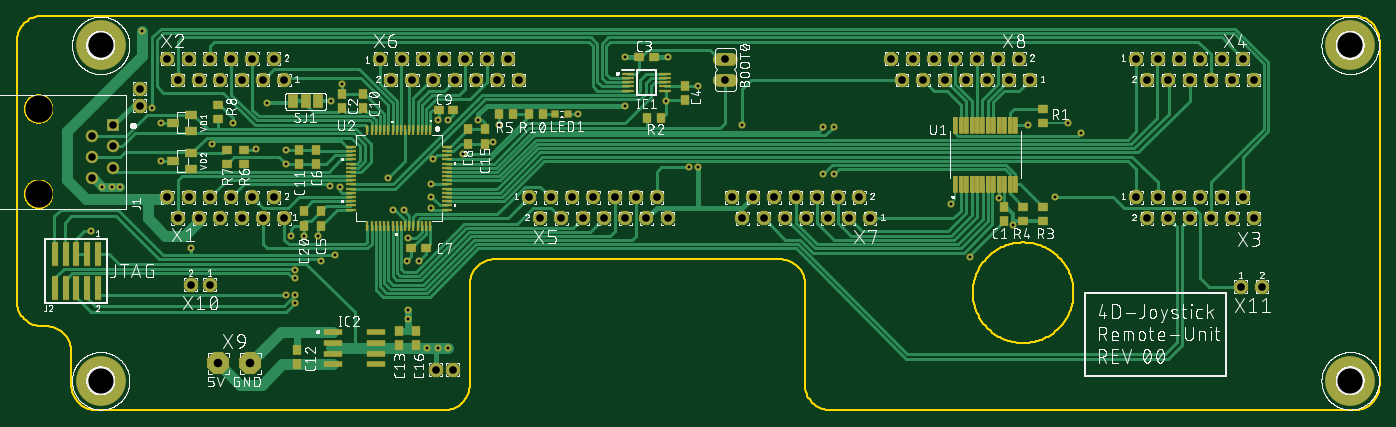
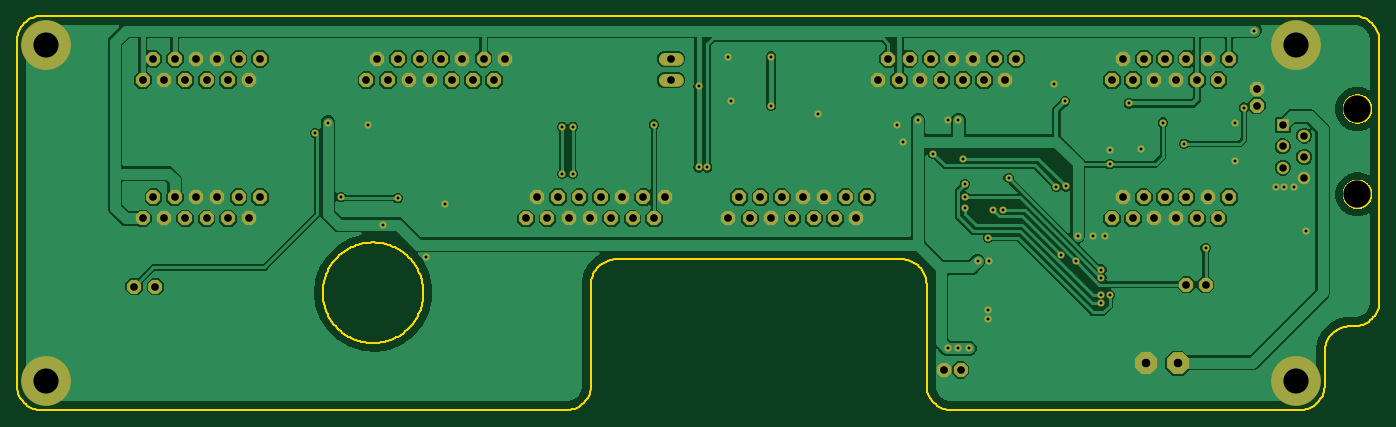
Circuit board: 8 layer files. Board 162.5 x 47.0 mm.
- bottom_copper: copper_bottom.gbr (113903 bytes)
- top_copper: copper_top.gbr (38009 bytes)
- drill: drill_1_16.xln (2812 bytes)
- outline: profile.gbr (10795 bytes)
- top_silk: silkscreen_top.gbr (338619 bytes)
- bottom_mask: soldermask_bottom.gbr (4271 bytes)
- top_mask: soldermask_top.gbr (14798 bytes)
- paste: solderpaste_top.gbr (12595 bytes)

=== bottom_copper: copper_bottom.gbr (113903 bytes, source omitted) ===
=== top_copper: copper_top.gbr (38009 bytes, source omitted) ===
=== drill: drill_1_16.xln ===
M48
;GenerationSoftware,Autodesk,EAGLE,9.4.2*%
;CreationDate,2019-10-17T12:43:34Z*%
FMAT,2
ICI,OFF
METRIC,TZ,000.000
T6C0.350
T5C0.890
T4C0.914
T3C1.016
T2C3.000
T1C3.250
%
G90
M71
T1
X-3890Y25750
X-3890Y35910
T2
X3500Y3500
X152500Y3500
X3500Y43500
X152500Y43500
T3
X21336Y5588
X17526Y5588
T4
X130810Y39370
X133350Y39370
X134620Y41910
X135890Y39370
X137160Y41910
X138430Y39370
X139700Y41910
X140970Y39370
X54610Y25400
X55880Y22860
X57150Y25400
X58420Y22860
X59690Y25400
X60960Y22860
X62230Y25400
X63500Y22860
X64770Y25400
X66040Y22860
X67310Y25400
X68580Y22860
X69850Y25400
X71120Y22860
X36830Y41910
X38100Y39370
X132080Y41910
X39370Y41910
X40640Y39370
X41910Y41910
X43180Y39370
X44450Y41910
X45720Y39370
X46990Y41910
X48260Y39370
X49530Y41910
X50800Y39370
X52070Y41910
X53340Y39370
X95250Y22860
X93980Y25400
X92710Y22860
X91440Y25400
X90170Y22860
X88900Y25400
X87630Y22860
X86360Y25400
X85090Y22860
X83820Y25400
X82550Y22860
X81280Y25400
X80010Y22860
X78740Y25400
X114300Y39370
X111760Y39370
X110490Y41910
X109220Y39370
X107950Y41910
X106680Y39370
X105410Y41910
X104140Y39370
X102870Y41910
X101600Y39370
X100330Y41910
X99060Y39370
X97790Y41910
X16510Y14986
X14224Y14986
X139446Y14732
X141986Y14732
X77978Y41910
X77978Y39370
X43434Y4826
X20320Y39370
X45466Y4826
X8128Y36322
X8128Y38354
X25400Y22860
X24130Y25400
X22860Y22860
X21590Y25400
X20320Y22860
X19050Y25400
X17780Y22860
X16510Y25400
X15240Y22860
X13970Y25400
X12700Y22860
X11430Y25400
X25400Y39370
X24130Y41910
X22860Y39370
X21590Y41910
X113030Y41910
X19050Y41910
X17780Y39370
X16510Y41910
X15240Y39370
X13970Y41910
X12700Y39370
X11430Y41910
X127000Y25400
X128270Y22860
X129540Y25400
X130810Y22860
X132080Y25400
X133350Y22860
X134620Y25400
X135890Y22860
X137160Y25400
X138430Y22860
X139700Y25400
X140970Y22860
X127000Y41910
X128270Y39370
X129540Y41910
T5
X2460Y32730
X5000Y31460
X2460Y30190
X2460Y27650
X5000Y28920
X5000Y34000
T6
X107188Y18288
X32258Y38862
X27686Y20828
X40005Y17780
X44958Y34544
X50307Y32004
X25654Y30988
X60452Y35306
X71120Y42164
X26162Y20828
X114046Y34036
X10668Y34290
X10668Y29718
X51054Y34036
X40132Y10922
X40132Y11938
X21971Y31115
X42926Y26924
X42926Y25400
X26670Y15748
X37719Y27686
X26670Y16764
X118872Y34290
X112283Y22098
X43688Y34544
X48514Y34544
X41422Y17780
X29464Y20828
X25654Y29337
X66040Y42164
X66040Y36322
X44958Y7366
X43688Y7366
X42418Y7366
X19304Y34290
X30988Y36830
X46736Y30597
X32004Y26670
X8443Y45273
X74676Y28956
X74676Y38608
X23368Y36576
X9652Y36068
X16764Y31750
X73660Y28956
X42926Y24130
X26670Y13716
X40132Y20574
X25654Y13717
X89662Y33782
X89662Y28194
X90932Y33782
X90932Y28194
X30855Y26676
X43180Y29972
X80010Y34036
X39624Y23876
X31496Y18542
X14224Y19304
X38354Y23876
X29718Y17780
X110566Y25299
X117348Y25400
X120396Y33020
X2286Y21336
X3694Y26670
X4826Y26670
X5842Y26670
X104902Y24638
X70866Y36830
X26645Y12725
M30
=== outline: profile.gbr (10795 bytes, source omitted) ===
=== top_silk: silkscreen_top.gbr (338619 bytes, source omitted) ===
=== bottom_mask: soldermask_bottom.gbr ===
G04 EAGLE Gerber RS-274X export*
G75*
%MOMM*%
%FSLAX34Y34*%
%LPD*%
%INSoldermask Bottom*%
%IPPOS*%
%AMOC8*
5,1,8,0,0,1.08239X$1,22.5*%
G01*
%ADD10C,5.943600*%
%ADD11R,1.499600X1.499600*%
%ADD12C,1.499600*%
%ADD13C,3.351600*%
%ADD14P,1.842011X8X202.500000*%
%ADD15P,1.842011X8X22.500000*%
%ADD16P,2.859241X8X22.500000*%
%ADD17C,1.524000*%
%ADD18C,0.858000*%


D10*
X35000Y35000D03*
X1525000Y35000D03*
D11*
X50000Y340000D03*
D12*
X24600Y327300D03*
X50000Y314600D03*
X24600Y301900D03*
X50000Y289200D03*
X24600Y276500D03*
D13*
X-38900Y359100D03*
X-38900Y257500D03*
D10*
X35000Y435000D03*
X1525000Y435000D03*
D14*
X254000Y228600D03*
X241300Y254000D03*
X228600Y228600D03*
X215900Y254000D03*
X203200Y228600D03*
X190500Y254000D03*
X177800Y228600D03*
X165100Y254000D03*
X152400Y228600D03*
X139700Y254000D03*
X127000Y228600D03*
X114300Y254000D03*
X254000Y393700D03*
X241300Y419100D03*
X228600Y393700D03*
X215900Y419100D03*
X203200Y393700D03*
X190500Y419100D03*
X177800Y393700D03*
X165100Y419100D03*
X152400Y393700D03*
X139700Y419100D03*
X127000Y393700D03*
X114300Y419100D03*
D15*
X1270000Y254000D03*
X1282700Y228600D03*
X1295400Y254000D03*
X1308100Y228600D03*
X1320800Y254000D03*
X1333500Y228600D03*
X1346200Y254000D03*
X1358900Y228600D03*
X1371600Y254000D03*
X1384300Y228600D03*
X1397000Y254000D03*
X1409700Y228600D03*
X1270000Y419100D03*
X1282700Y393700D03*
X1295400Y419100D03*
X1308100Y393700D03*
X1320800Y419100D03*
X1333500Y393700D03*
X1346200Y419100D03*
X1358900Y393700D03*
X1371600Y419100D03*
X1384300Y393700D03*
X1397000Y419100D03*
X1409700Y393700D03*
X546100Y254000D03*
X558800Y228600D03*
X571500Y254000D03*
X584200Y228600D03*
X596900Y254000D03*
X609600Y228600D03*
X622300Y254000D03*
X635000Y228600D03*
X647700Y254000D03*
X660400Y228600D03*
X673100Y254000D03*
X685800Y228600D03*
X698500Y254000D03*
X711200Y228600D03*
X368300Y419100D03*
X381000Y393700D03*
X393700Y419100D03*
X406400Y393700D03*
X419100Y419100D03*
X431800Y393700D03*
X444500Y419100D03*
X457200Y393700D03*
X469900Y419100D03*
X482600Y393700D03*
X495300Y419100D03*
X508000Y393700D03*
X520700Y419100D03*
X533400Y393700D03*
D14*
X952500Y228600D03*
X939800Y254000D03*
X927100Y228600D03*
X914400Y254000D03*
X901700Y228600D03*
X889000Y254000D03*
X876300Y228600D03*
X863600Y254000D03*
X850900Y228600D03*
X838200Y254000D03*
X825500Y228600D03*
X812800Y254000D03*
X800100Y228600D03*
X787400Y254000D03*
X1143000Y393700D03*
X1130300Y419100D03*
X1117600Y393700D03*
X1104900Y419100D03*
X1092200Y393700D03*
X1079500Y419100D03*
X1066800Y393700D03*
X1054100Y419100D03*
X1041400Y393700D03*
X1028700Y419100D03*
X1016000Y393700D03*
X1003300Y419100D03*
X990600Y393700D03*
X977900Y419100D03*
D16*
X175260Y55880D03*
X213360Y55880D03*
D15*
X165100Y149860D03*
X142240Y149860D03*
X1394460Y147320D03*
X1419860Y147320D03*
D17*
X786892Y419100D02*
X772668Y419100D01*
X772668Y393700D02*
X786892Y393700D01*
D15*
X434340Y48260D03*
X454660Y48260D03*
X81280Y363220D03*
X81280Y383540D03*
D18*
X22860Y213360D03*
X36940Y266700D03*
X48260Y266700D03*
X58420Y266700D03*
X1049020Y246380D03*
X708660Y368300D03*
X1071880Y182880D03*
X322580Y388620D03*
X276860Y208280D03*
X400050Y177800D03*
X449580Y345440D03*
X503066Y320040D03*
X256540Y309880D03*
X604520Y353060D03*
X711200Y421640D03*
X261620Y208280D03*
X1140460Y340360D03*
X106680Y342900D03*
X106680Y297180D03*
X510540Y340360D03*
X401320Y109220D03*
X401320Y119380D03*
X219710Y311150D03*
X429260Y269240D03*
X266450Y127250D03*
X429260Y254000D03*
X266700Y157480D03*
X377190Y276860D03*
X266700Y167640D03*
X1188720Y342900D03*
X1122826Y220980D03*
X436880Y345440D03*
X485140Y345440D03*
X414218Y177800D03*
X294640Y208280D03*
X256540Y293370D03*
X660400Y421640D03*
X660400Y363220D03*
X449580Y73660D03*
X436880Y73660D03*
X424180Y73660D03*
X193040Y342900D03*
X309880Y368300D03*
X467360Y305970D03*
X320040Y266700D03*
X84428Y452728D03*
X746760Y289560D03*
X746760Y386080D03*
X233680Y365760D03*
X96520Y360680D03*
X167640Y317500D03*
X736600Y289560D03*
X429260Y241300D03*
X266700Y137160D03*
X401320Y205740D03*
X256540Y137170D03*
X896620Y337820D03*
X896620Y281940D03*
X909320Y337820D03*
X909320Y281940D03*
X308550Y266760D03*
X431800Y299720D03*
X800100Y340360D03*
X396240Y238760D03*
X314960Y185420D03*
X142240Y193040D03*
X383540Y238760D03*
X297180Y177800D03*
X1105660Y252986D03*
X1173480Y254000D03*
X1203960Y330200D03*
M02*

=== top_mask: soldermask_top.gbr (14798 bytes, source omitted) ===
=== paste: solderpaste_top.gbr (12595 bytes, source omitted) ===
